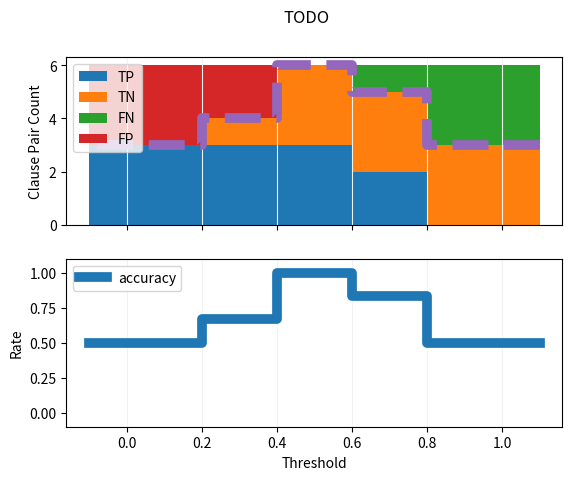

Generate this figure with matplotlib:
import matplotlib.pyplot as plt


def visualize_results(results):
    match_count = 0
    not_match_count = 0
    for result in results:
        if result['isMatched']:
            match_count += 1
        else:
            not_match_count += 1
    x = [1.1]
    tp = [0]
    fp = [0]
    tn = [not_match_count]
    fn = [match_count]

    for result in results:
        x.append(result['score'])
        if result['isMatched']:
            tp.append(tp[-1] + 1)
            fp.append(fp[-1])
            fn.append(fn[-1] - 1)
            tn.append(tn[-1])
        else:
            tp.append(tp[-1])
            fp.append(fp[-1] + 1)
            fn.append(fn[-1])
            tn.append(tn[-1] - 1)

    x.append(-0.1)
    tp.append(match_count)
    fp.append(not_match_count)
    fn.append(0)
    tn.append(0)

    accuracy = []
    for i in range(0, len(x)):
        accuracy.append((tp[i] + tn[i]) / (tp[i] + tn[i] + fp[i] + fn[i]))

    normalize = False

    if normalize:
        tn = [x / len(results) for x in tn]
        fn = [x / len(results) for x in fn]
        tp = [x / len(results) for x in tp]
        fp = [x / len(results) for x in fp]
        accuracy_for_stacked = accuracy
    else:
        accuracy_for_stacked = [x * len(results) for x in accuracy]

    accuracy_plot = True
    if accuracy_plot:
        fig, (ax1, ax2) = plt.subplots(2, sharex=True)
    else:
        fig, (ax1) = plt.subplots(1)
    fig.suptitle('TODO')
    ax1.grid(axis='x', color='0.95')
    ax1.stackplot(x, tp, tn, fn, fp, labels=['TP', 'TN', 'FN', 'FP'], step='post')
    ax1.step(x, accuracy_for_stacked, where='post', linestyle='dashed', linewidth=7)
    if normalize:
        ax1.set_ylabel('Rate')
    else:
        ax1.set_ylabel('Clause Pair Count')
    ax1.legend(loc='upper left')

    if accuracy_plot:
        ax2.step(x, accuracy, where='post', label='accuracy', linewidth=7)
        ax2.legend(loc='upper left')
        ax2.grid(axis='x', color='0.95')
        ax2.set_ylabel('Rate')
        ax2.set_ylim([-0.1, 1.1])
    plt.xlabel('Threshold')

    # giving a title to my graph

    # function to show the plot
    plt.show()


if __name__ == '__main__':
    test_results = [
        {'score': 0.8, 'isMatched': True},
        {'score': 0.8, 'isMatched': True},
        {'score': 0.6, 'isMatched': True},
        {'score': 0.4, 'isMatched': False},
        {'score': 0.4, 'isMatched': False},
        {'score': 0.2, 'isMatched': False},
    ]

    visualize_results(test_results)
